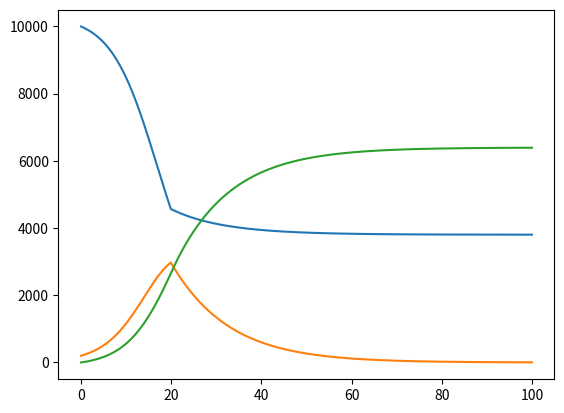

Source code (Python):
"""
Solve the provided ordinary differential equation (ODE) with the Euler method
https://en.wikipedia.org/wiki/Euler_method

I you don't know how to do the Euler method, you can try solve it another way.

Solve for times 0 to 100 using the initial conditions provided.
Plot the result using matplotlib and save it to a file called part_5.png

The equation to be solved is defined by the function `get_derivatives`.
"""
import numpy as np
import matplotlib.pyplot as plt

# Initial conditions for [S, I, R]
INITIAL_CONDITIONS = np.array([1e4, 200, 0])
MAX_TIME = 100
STEP_SIZE = 0.1
NUM_STEPS = int(MAX_TIME / STEP_SIZE)


def get_derivatives(values, time):
    """
    Returns the derivative of the ODE as an array: [dS/dt, dI/dt, dR/dt]
    Use these derivatives to find the future values of [S, I, R]
    """
    total_population = values.sum()
    susceptible, infected = values[0], values[1]
    contact_rate = 0.3 if time < 20 else 0.05
    infection_rate = contact_rate * susceptible * infected / total_population
    recovery_rate = 0.1 * infected
    return np.array([
        -infection_rate,
        infection_rate - recovery_rate,
        recovery_rate,
    ])


times = np.linspace(start=0, stop=MAX_TIME, num=NUM_STEPS)
results = np.zeros((NUM_STEPS, 3))
results[0] = INITIAL_CONDITIONS

for t_idx, t in enumerate(times):
    if t_idx == 0:
        continue

    # Solve the equation here, filling out `results`

    # based off the equation y1 = y0 + h * f(x)'
    results[t_idx] = results[t_idx - 1] + get_derivatives(results[t_idx - 1], t).dot(STEP_SIZE)

# Plot the results as a function of time for S, I, R respectively
flipped = np.swapaxes(results, 0, 1)
s = flipped[0]
r = flipped[1]
i = flipped[2]

plt.plot(times, s)
plt.plot(times, r)
plt.plot(times, i)
plt.savefig('part_5.png')
plt.show()
